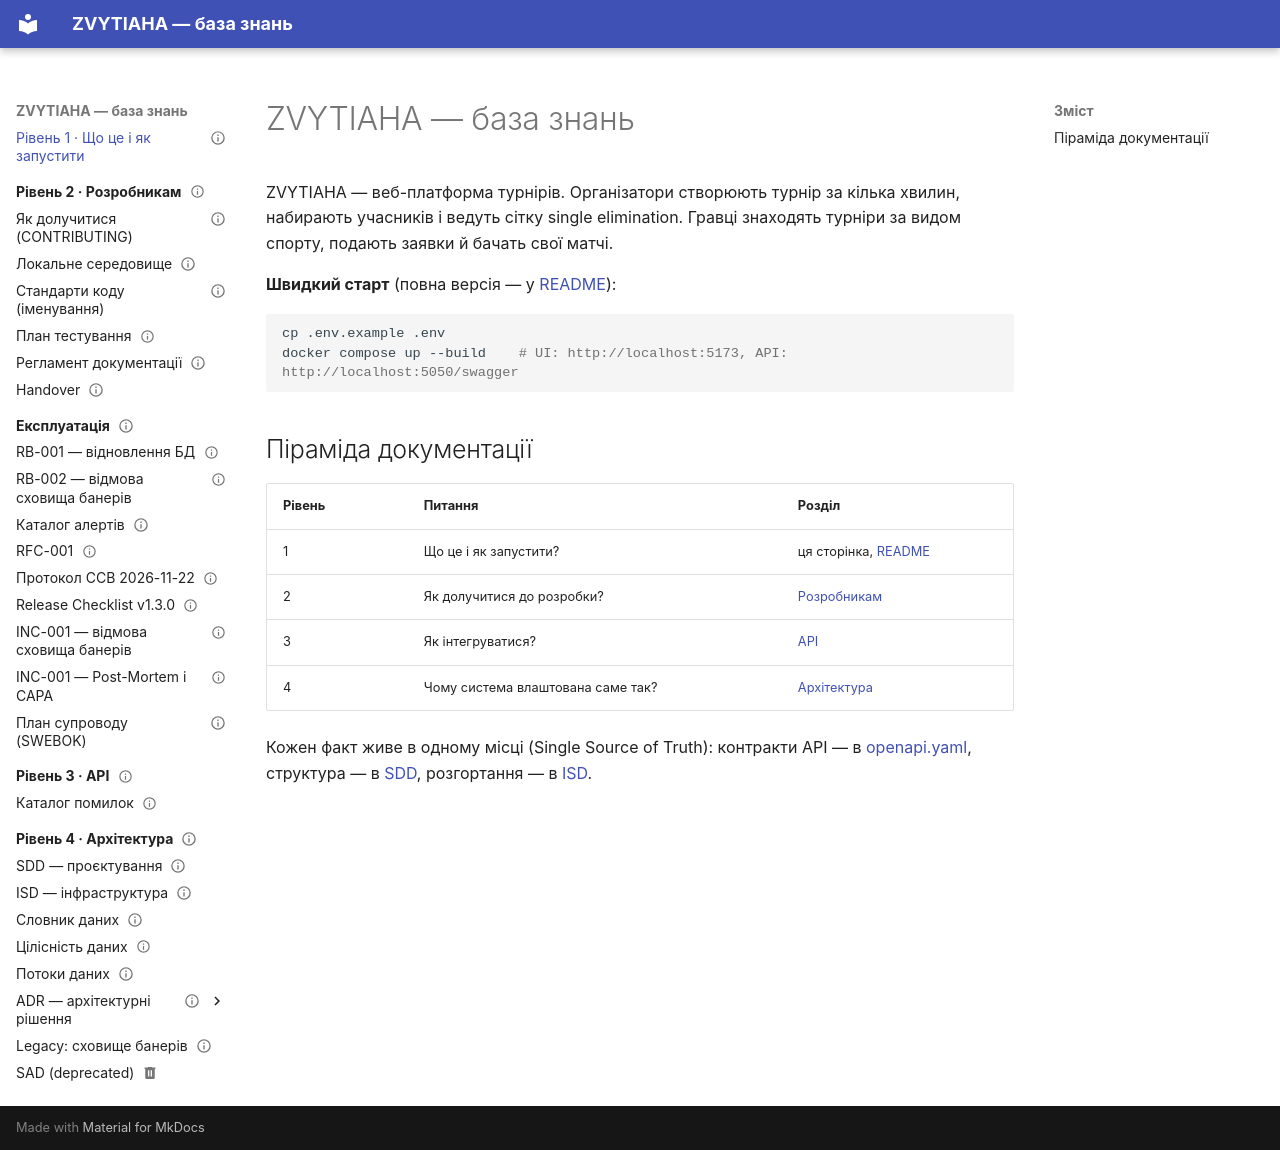

repository: serskurtul/Tournament-Platform-System · page: index.html · generator: mkdocs

---
owner: Скуртул Сергій
status: published
review_date: 2027-02-19
tags: [overview]
---

# ZVYTIAHA — база знань

ZVYTIAHA — веб-платформа турнірів. Організатори створюють турнір за кілька хвилин, набирають учасників і ведуть сітку single elimination. Гравці знаходять турніри за видом спорту, подають заявки й бачать свої матчі.

**Швидкий старт** (повна версія — у [README](https://github.com/serskurtul/Tournament-Platform-System#readme)):

```bash
cp .env.example .env
docker compose up --build    # UI: http://localhost:5173, API: http://localhost:5050/swagger
```

## Піраміда документації

| Рівень | Питання | Розділ |
|--------|---------|--------|
| 1 | Що це і як запустити? | ця сторінка, [README](https://github.com/serskurtul/Tournament-Platform-System#readme) |
| 2 | Як долучитися до розробки? | [Розробникам](developer/index.md) |
| 3 | Як інтегруватися? | [API](api/index.md) |
| 4 | Чому система влаштована саме так? | [Архітектура](architecture/index.md) |

Кожен факт живе в одному місці (Single Source of Truth): контракти API — в [openapi.yaml](api/index.md), структура — в [SDD](architecture/sdd.md), розгортання — в [ISD](architecture/isd.md).
